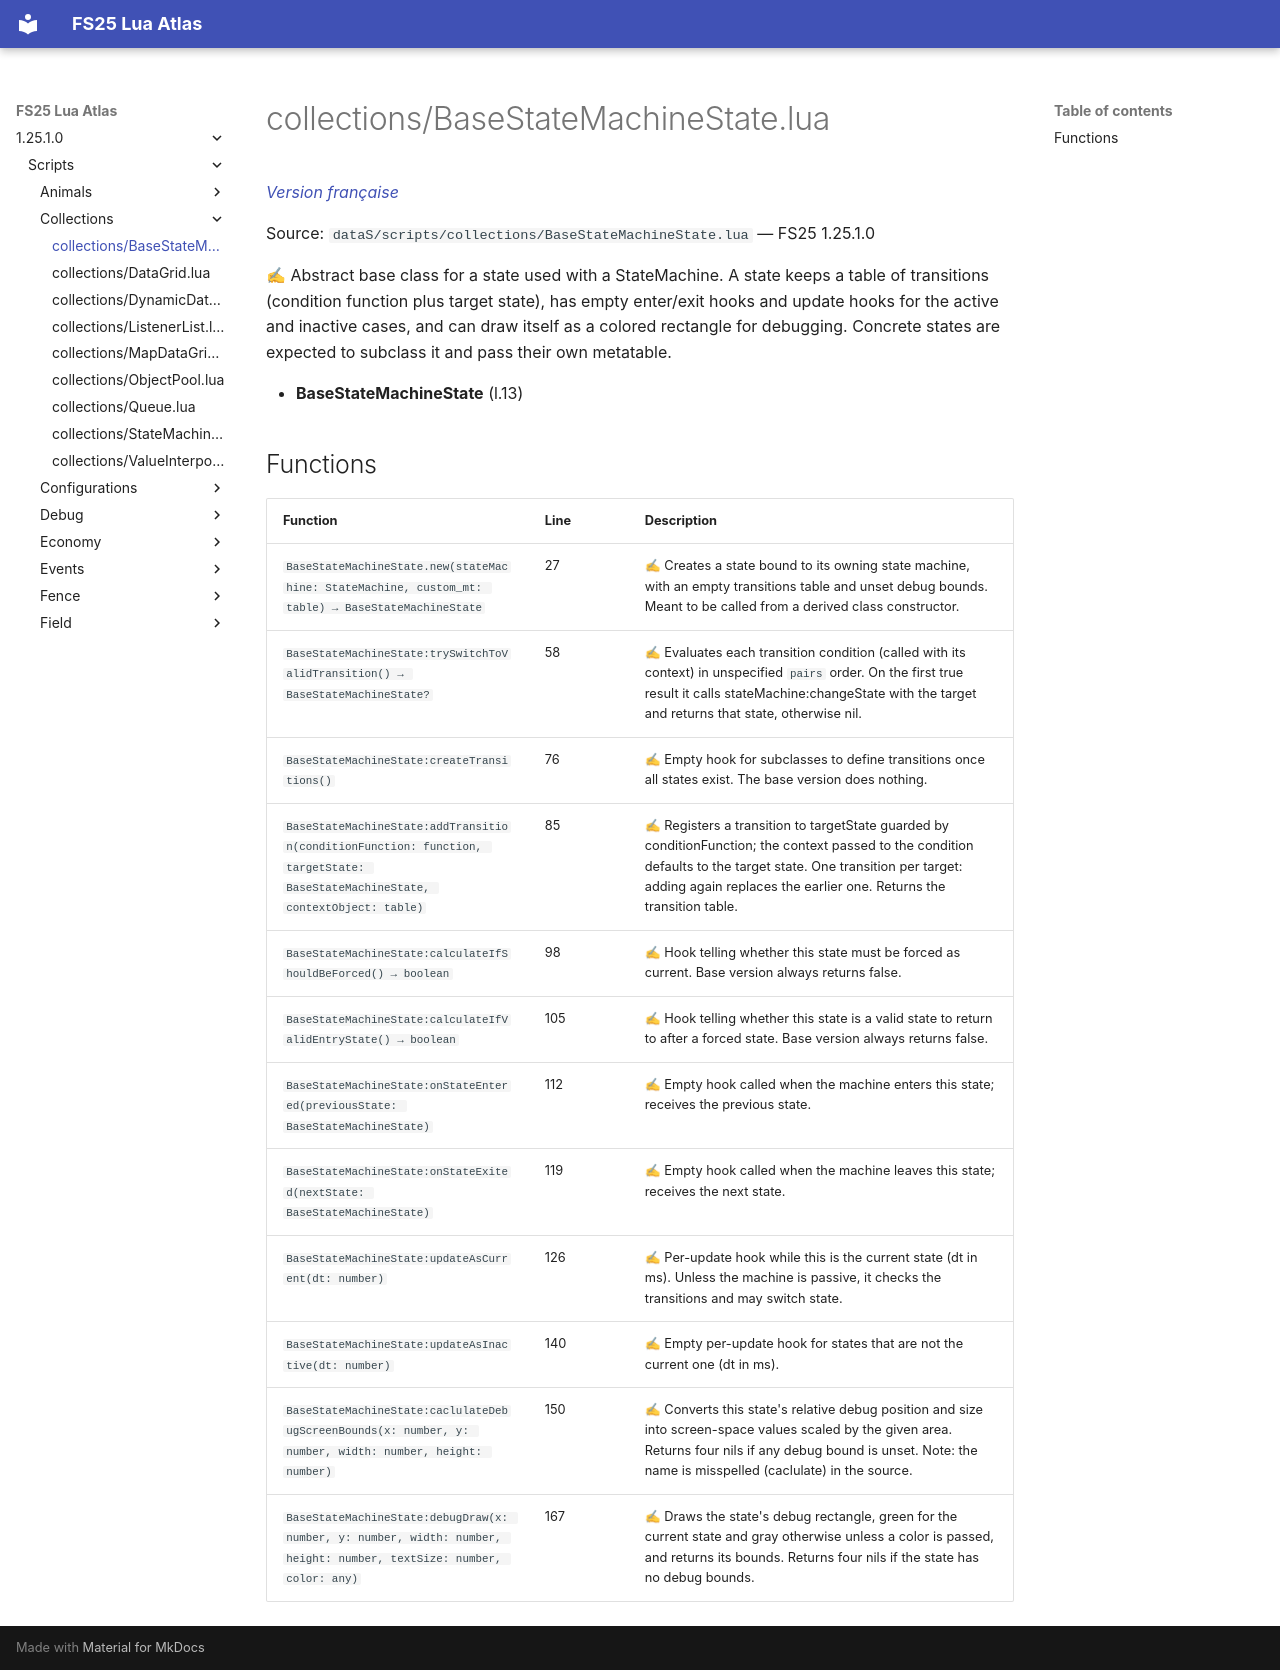

repository: Tim0219800/fs25-lua-atlas · page: 1.25.1.0/scripts/collections/BaseStateMachineState.html · generator: mkdocs

# collections/BaseStateMachineState.lua

*[Version française](../../fr/scripts/collections/BaseStateMachineState.md)*

Source: `dataS/scripts/collections/BaseStateMachineState.lua` — FS25 1.25.1.0

✍ Abstract base class for a state used with a StateMachine. A state keeps a table of transitions (condition function plus target state), has empty enter/exit hooks and update hooks for the active and inactive cases, and can draw itself as a colored rectangle for debugging. Concrete states are expected to subclass it and pass their own metatable.

- **BaseStateMachineState** (l.13)

## Functions

| Function | Line | Description |
|---|---|---|
| `BaseStateMachineState.new(stateMachine: StateMachine, custom_mt: table) → BaseStateMachineState` | 27 | ✍ Creates a state bound to its owning state machine, with an empty transitions table and unset debug bounds. Meant to be called from a derived class constructor. |
| `BaseStateMachineState:trySwitchToValidTransition() → BaseStateMachineState?` | 58 | ✍ Evaluates each transition condition (called with its context) in unspecified `pairs` order. On the first true result it calls stateMachine:changeState with the target and returns that state, otherwise nil. |
| `BaseStateMachineState:createTransitions()` | 76 | ✍ Empty hook for subclasses to define transitions once all states exist. The base version does nothing. |
| `BaseStateMachineState:addTransition(conditionFunction: function, targetState: BaseStateMachineState, contextObject: table)` | 85 | ✍ Registers a transition to targetState guarded by conditionFunction; the context passed to the condition defaults to the target state. One transition per target: adding again replaces the earlier one. Returns the transition table. |
| `BaseStateMachineState:calculateIfShouldBeForced() → boolean` | 98 | ✍ Hook telling whether this state must be forced as current. Base version always returns false. |
| `BaseStateMachineState:calculateIfValidEntryState() → boolean` | 105 | ✍ Hook telling whether this state is a valid state to return to after a forced state. Base version always returns false. |
| `BaseStateMachineState:onStateEntered(previousState: BaseStateMachineState)` | 112 | ✍ Empty hook called when the machine enters this state; receives the previous state. |
| `BaseStateMachineState:onStateExited(nextState: BaseStateMachineState)` | 119 | ✍ Empty hook called when the machine leaves this state; receives the next state. |
| `BaseStateMachineState:updateAsCurrent(dt: number)` | 126 | ✍ Per-update hook while this is the current state (dt in ms). Unless the machine is passive, it checks the transitions and may switch state. |
| `BaseStateMachineState:updateAsInactive(dt: number)` | 140 | ✍ Empty per-update hook for states that are not the current one (dt in ms). |
| `BaseStateMachineState:caclulateDebugScreenBounds(x: number, y: number, width: number, height: number)` | 150 | ✍ Converts this state's relative debug position and size into screen-space values scaled by the given area. Returns four nils if any debug bound is unset. Note: the name is misspelled (caclulate) in the source. |
| `BaseStateMachineState:debugDraw(x: number, y: number, width: number, height: number, textSize: number, color: any)` | 167 | ✍ Draws the state's debug rectangle, green for the current state and gray otherwise unless a color is passed, and returns its bounds. Returns four nils if the state has no debug bounds. |
